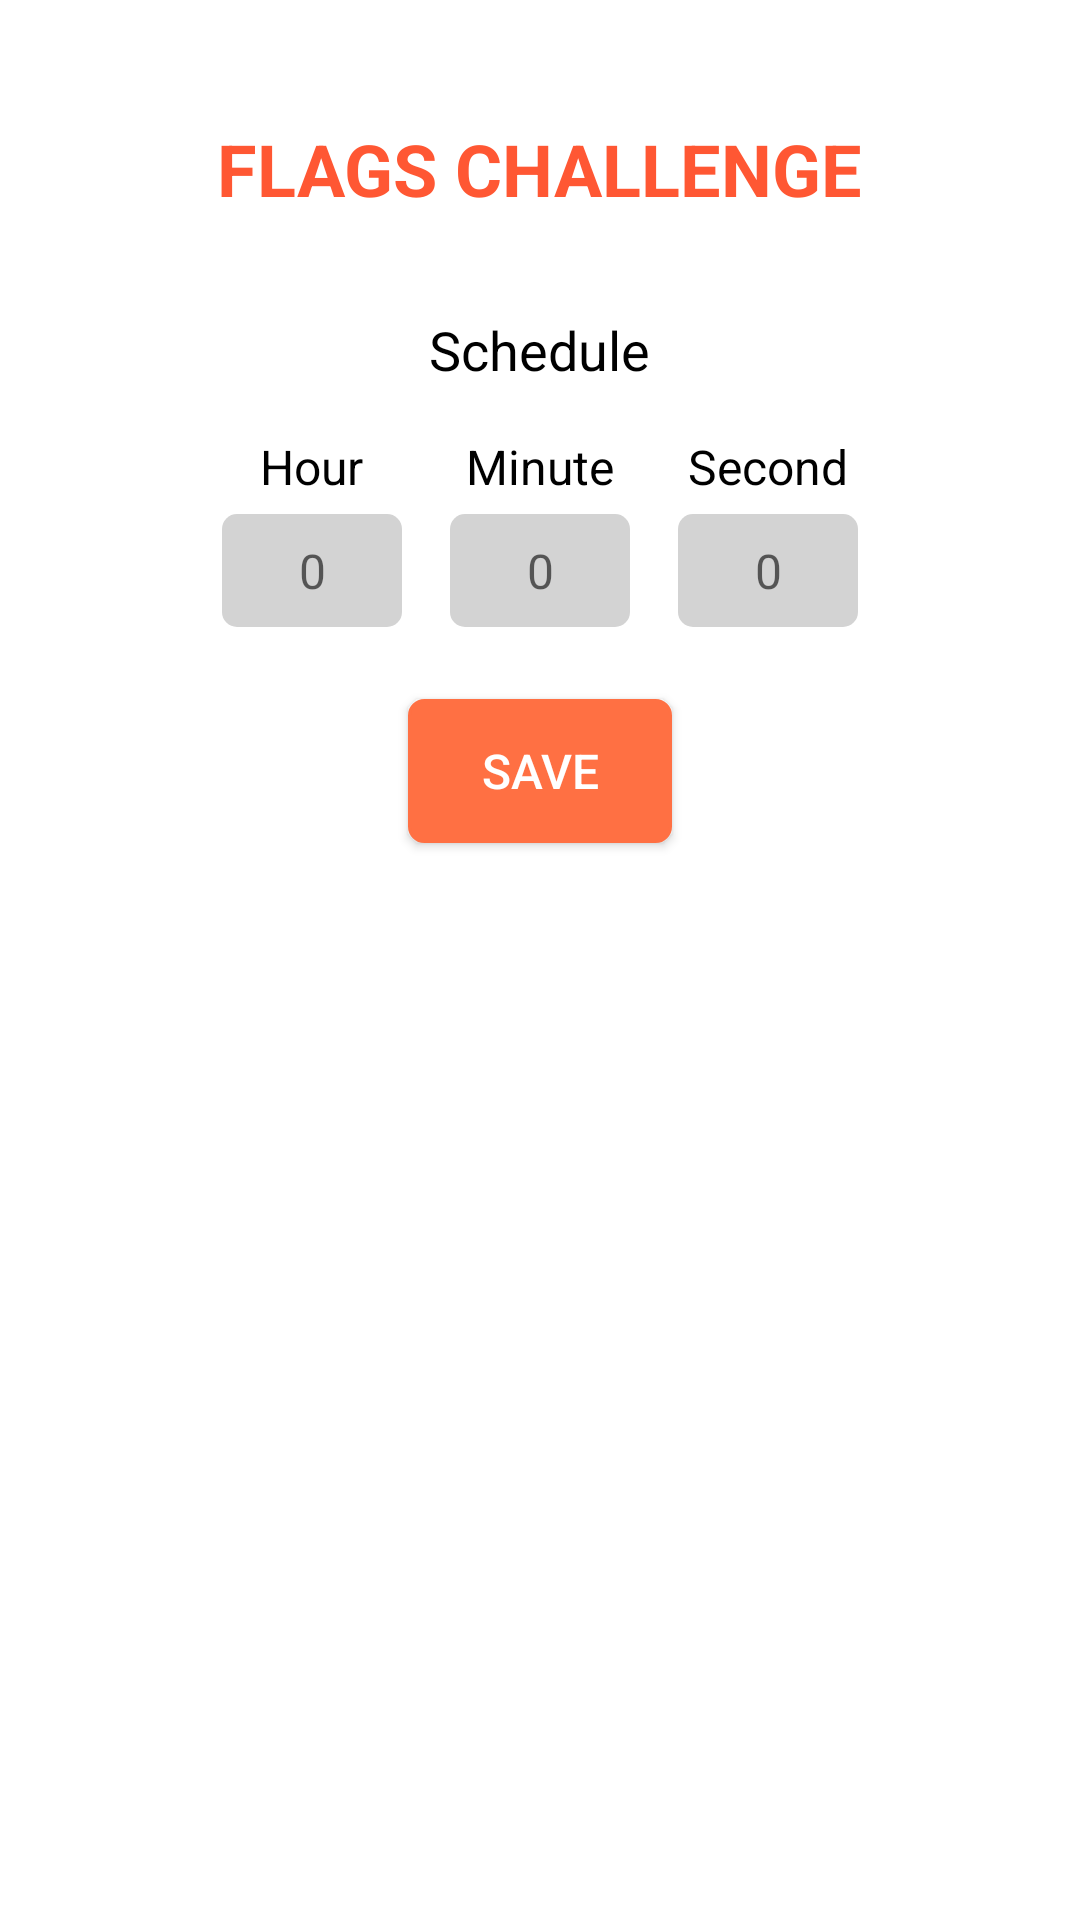

Produce the Android XML layout that renders to this screen, including the resource entries it uses.
<!-- AndroidManifest.xml: activity theme AppTheme -->
<!-- res/layout/activity_first.xml -->
<RelativeLayout
    xmlns:android="http://schemas.android.com/apk/res/android"
    android:layout_width="match_parent"
    android:layout_height="match_parent"
    android:background="#FFFFFF"
    android:padding="16dp">

    
    <TextView
        android:id="@+id/headerText"
        android:layout_width="wrap_content"
        android:layout_height="wrap_content"
        android:text="FLAGS CHALLENGE"
        android:textColor="#FF5733"
        android:textStyle="bold"
        android:textSize="24sp"
        android:layout_centerHorizontal="true"
        android:layout_marginTop="24dp" />

    
    <TextView
        android:id="@+id/scheduleLabel"
        android:layout_width="wrap_content"
        android:layout_height="wrap_content"
        android:text="Schedule"
        android:textSize="18sp"
        android:textColor="#000000"
        android:layout_below="@id/headerText"
        android:layout_centerHorizontal="true"
        android:layout_marginTop="32dp" />

    
    <LinearLayout
        android:id="@+id/timerInputsLayout"
        android:layout_width="wrap_content"
        android:layout_height="wrap_content"
        android:layout_below="@id/scheduleLabel"
        android:layout_centerHorizontal="true"
        android:orientation="horizontal"
        android:gravity="center"
        android:layout_marginTop="16dp">

        
        <LinearLayout
            android:layout_width="wrap_content"
            android:layout_height="wrap_content"
            android:orientation="vertical"
            android:gravity="center_horizontal">

            <TextView
                android:layout_width="wrap_content"
                android:layout_height="wrap_content"
                android:text="Hour"
                android:textSize="16sp"
                android:textColor="#000000" />

            <EditText
                android:id="@+id/hourInput"
                android:layout_width="60dp"
                android:layout_marginTop="5dp"
                android:layout_height="wrap_content"
                android:hint="0"
                android:inputType="number"
                android:gravity="center"
                android:background="@drawable/edittext_background"
                android:padding="8dp"
                android:textSize="16sp" />
        </LinearLayout>

        
        <LinearLayout
            android:layout_width="wrap_content"
            android:layout_height="wrap_content"
            android:orientation="vertical"
            android:gravity="center_horizontal"
            android:layout_marginStart="16dp">

            <TextView
                android:layout_width="wrap_content"
                android:layout_height="wrap_content"
                android:text="Minute"
                android:textSize="16sp"
                android:textColor="#000000" />

            <EditText
                android:id="@+id/minuteInput"
                android:layout_width="60dp"
                android:layout_marginTop="5dp"

                android:layout_height="wrap_content"
                android:hint="0"
                android:inputType="number"
                android:gravity="center"
                android:background="@drawable/edittext_background"
                android:padding="8dp"
                android:textSize="16sp" />
        </LinearLayout>

        
        <LinearLayout
            android:layout_width="wrap_content"
            android:layout_height="wrap_content"
            android:orientation="vertical"
            android:gravity="center_horizontal"
            android:layout_marginStart="16dp">

            <TextView
                android:layout_width="wrap_content"
                android:layout_height="wrap_content"
                android:text="Second"
                android:textSize="16sp"
                android:textColor="#000000" />

            <EditText
                android:id="@+id/secondInput"
                android:layout_width="60dp"
                android:layout_height="wrap_content"
                android:hint="0"
                android:layout_marginTop="5dp"
                android:inputType="number"
                android:gravity="center"
                android:background="@drawable/edittext_background"
                android:padding="8dp"
                android:textSize="16sp" />
        </LinearLayout>
    </LinearLayout>

    
    <Button
        android:id="@+id/saveButton"
        android:layout_width="wrap_content"
        android:layout_height="wrap_content"
        android:layout_below="@id/timerInputsLayout"
        android:layout_centerHorizontal="true"
        android:layout_marginTop="24dp"
        android:text="Save"
        android:paddingStart="10dp"
        android:paddingEnd="10dp"
        android:background="@drawable/wrong"
        android:textColor="#ffffff"
        android:paddingHorizontal="24dp"
        android:paddingVertical="12dp"
        android:textSize="16sp" />

</RelativeLayout>
<!-- resources referenced by this layout -->
<resources>
  <!-- drawable edittext_background (drawable) -->
  <?xml version="1.0" encoding="utf-8"?>
  <shape xmlns:android="http://schemas.android.com/apk/res/android">
      <solid android:color="#D3D3D3" /> 
      <corners android:radius="5dp" /> 
      <padding
          android:left="8dp"
          android:top="4dp"
          android:right="8dp"
          android:bottom="4dp" /> 
  </shape>
  <!-- drawable wrong (drawable) -->
  <?xml version="1.0" encoding="utf-8"?>
  <shape xmlns:android="http://schemas.android.com/apk/res/android">
      <solid android:color="@color/incorrect_option" />
  
      <stroke
          android:width="1dp"
          android:color="@color/incorrect_option">
      </stroke>
  
      <corners
          android:radius="5dp">
      </corners>
  </shape>
  <style name="AppTheme" parent="Theme.AppCompat.Light.DarkActionBar">
          
          <item name="colorPrimary">@color/incorrect_option</item>
          <item name="colorPrimaryDark">@color/incorrect_option</item>
          <item name="colorAccent">@color/white</item>
      </style>
  <color name="incorrect_option">#FF7043</color>
  <color name="white">#FFFFFFFF</color>
</resources>
